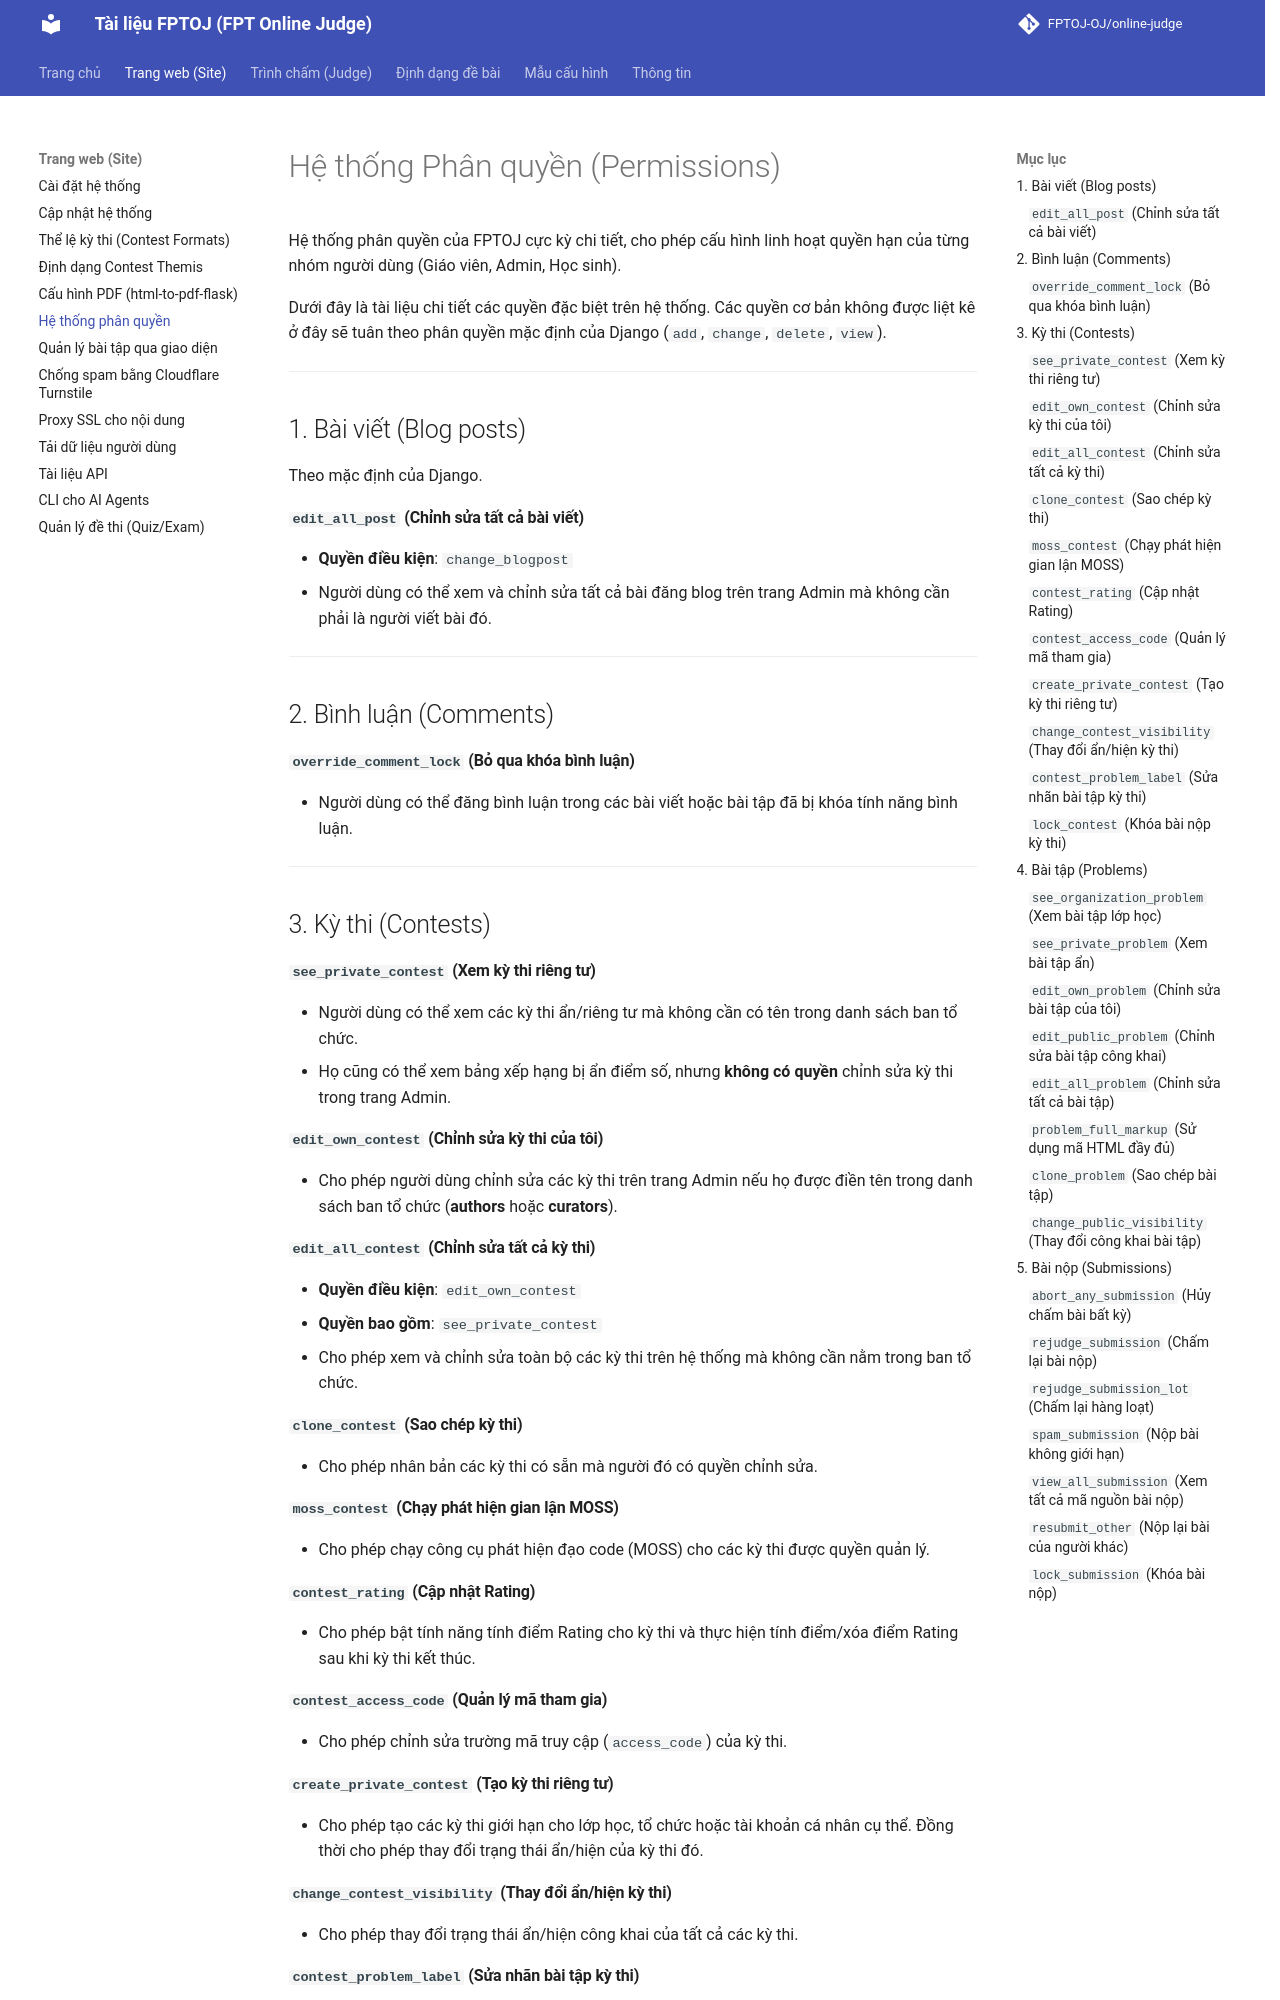

repository: FPTOJ-OJ/docs · page: site/permission_system/index.html · generator: mkdocs

# Hệ thống Phân quyền (Permissions)

Hệ thống phân quyền của FPTOJ cực kỳ chi tiết, cho phép cấu hình linh hoạt quyền hạn của từng nhóm người dùng (Giáo viên, Admin, Học sinh).

Dưới đây là tài liệu chi tiết các quyền đặc biệt trên hệ thống. Các quyền cơ bản không được liệt kê ở đây sẽ tuân theo phân quyền mặc định của Django (`add`, `change`, `delete`, `view`).

---

## 1. Bài viết (Blog posts)

Theo mặc định của Django.

#### `edit_all_post` (Chỉnh sửa tất cả bài viết)
- **Quyền điều kiện**: `change_blogpost`
- Người dùng có thể xem và chỉnh sửa tất cả bài đăng blog trên trang Admin mà không cần phải là người viết bài đó.

---

## 2. Bình luận (Comments)

#### `override_comment_lock` (Bỏ qua khóa bình luận)
- Người dùng có thể đăng bình luận trong các bài viết hoặc bài tập đã bị khóa tính năng bình luận.

---

## 3. Kỳ thi (Contests)

#### `see_private_contest` (Xem kỳ thi riêng tư)
- Người dùng có thể xem các kỳ thi ẩn/riêng tư mà không cần có tên trong danh sách ban tổ chức.
- Họ cũng có thể xem bảng xếp hạng bị ẩn điểm số, nhưng **không có quyền** chỉnh sửa kỳ thi trong trang Admin.

#### `edit_own_contest` (Chỉnh sửa kỳ thi của tôi)
- Cho phép người dùng chỉnh sửa các kỳ thi trên trang Admin nếu họ được điền tên trong danh sách ban tổ chức (**authors** hoặc **curators**).

#### `edit_all_contest` (Chỉnh sửa tất cả kỳ thi)
- **Quyền điều kiện**: `edit_own_contest`
- **Quyền bao gồm**: `see_private_contest`
- Cho phép xem và chỉnh sửa toàn bộ các kỳ thi trên hệ thống mà không cần nằm trong ban tổ chức.

#### `clone_contest` (Sao chép kỳ thi)
- Cho phép nhân bản các kỳ thi có sẵn mà người đó có quyền chỉnh sửa.

#### `moss_contest` (Chạy phát hiện gian lận MOSS)
- Cho phép chạy công cụ phát hiện đạo code (MOSS) cho các kỳ thi được quyền quản lý.

#### `contest_rating` (Cập nhật Rating)
- Cho phép bật tính năng tính điểm Rating cho kỳ thi và thực hiện tính điểm/xóa điểm Rating sau khi kỳ thi kết thúc.

#### `contest_access_code` (Quản lý mã tham gia)
- Cho phép chỉnh sửa trường mã truy cập (`access_code`) của kỳ thi.

#### `create_private_contest` (Tạo kỳ thi riêng tư)
- Cho phép tạo các kỳ thi giới hạn cho lớp học, tổ chức hoặc tài khoản cá nhân cụ thể. Đồng thời cho phép thay đổi trạng thái ẩn/hiện của kỳ thi đó.

#### `change_contest_visibility` (Thay đổi ẩn/hiện kỳ thi)
- Cho phép thay đổi trạng thái ẩn/hiện công khai của tất cả các kỳ thi.

#### `contest_problem_label` (Sửa nhãn bài tập kỳ thi)
- Cho phép viết và sửa kịch bản LUA cấu hình nhãn cột bài tập trên bảng xếp hạng.

#### `lock_contest` (Khóa bài nộp kỳ thi)
- Cho phép khóa hoặc mở khóa tính năng chấm lại (rejudge) cho toàn bộ bài nộp trong kỳ thi.

---
